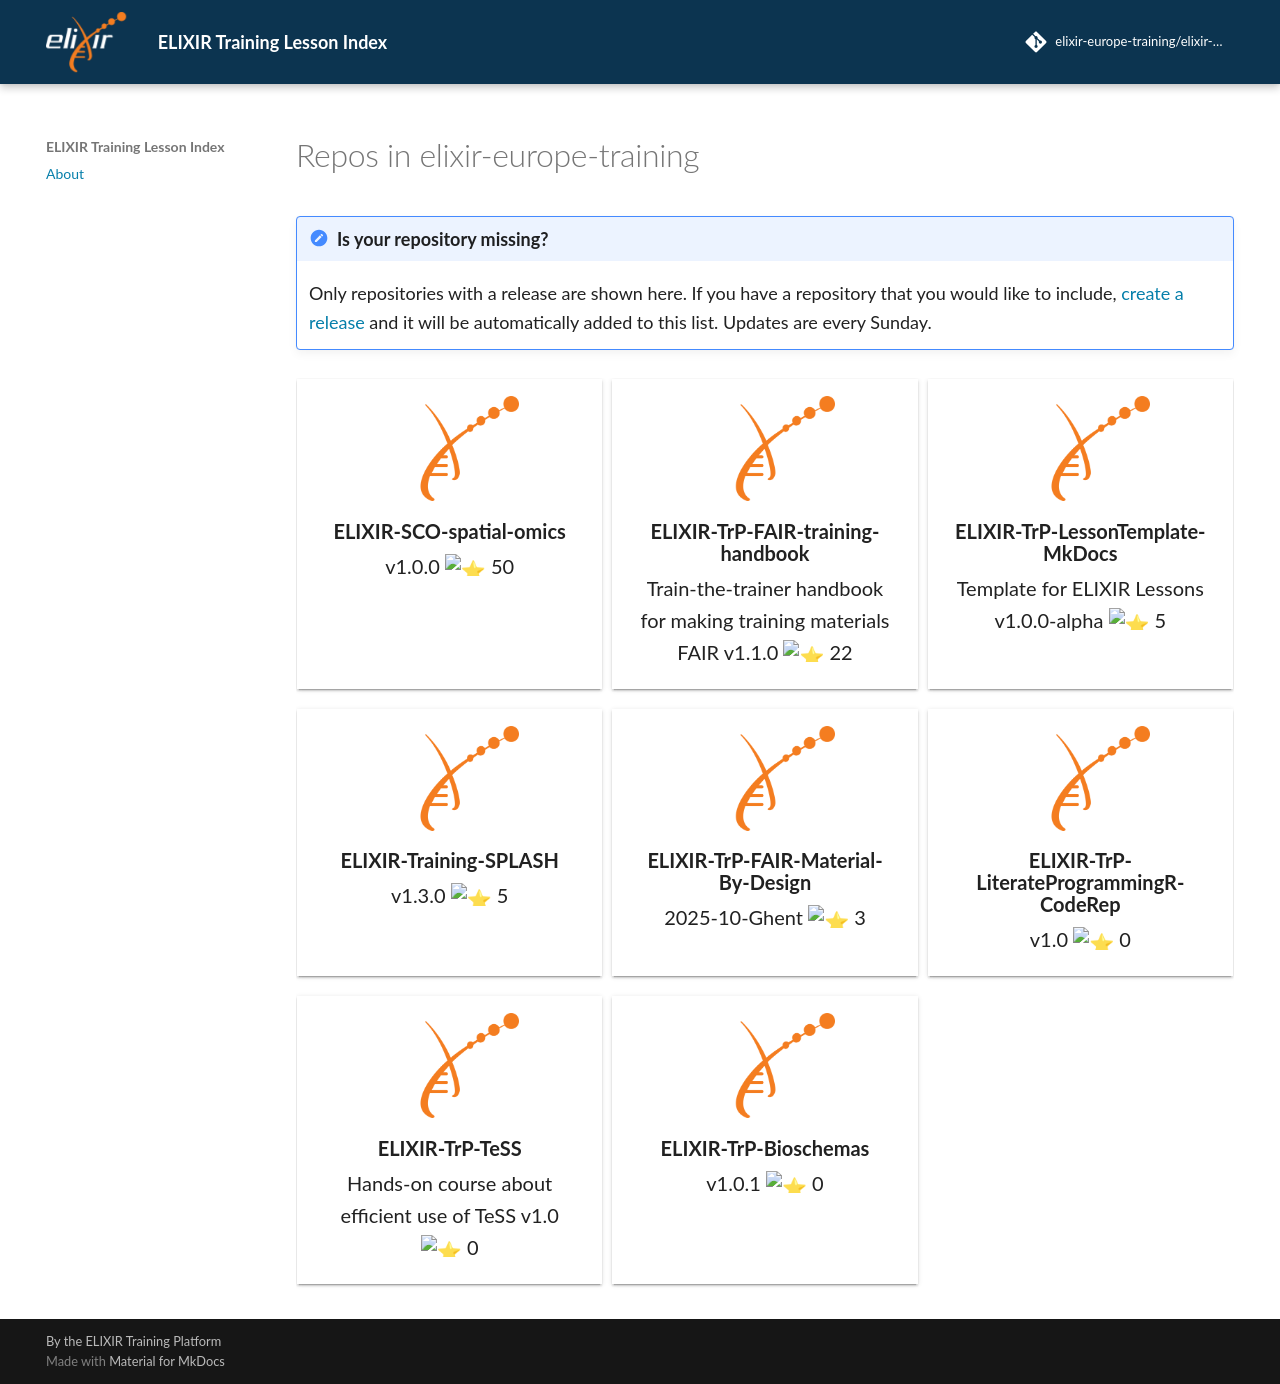

repository: elixir-europe-training/elixir-europe-training.github.io · page: index.html · generator: mkdocs


# Repos in elixir-europe-training

!!! note "Is your repository missing?"
    Only repositories with a release are shown here. If you have a repository that you would like to include, [create a release](https://docs.github.com/en/repositories/releasing-projects-on-github/managing-releases-in-a-repository) and it will be automatically added to this list. Updates are every Sunday. 

[cards class_name="authors" cols="3"(./docs/assets/cards/repos.json)]
